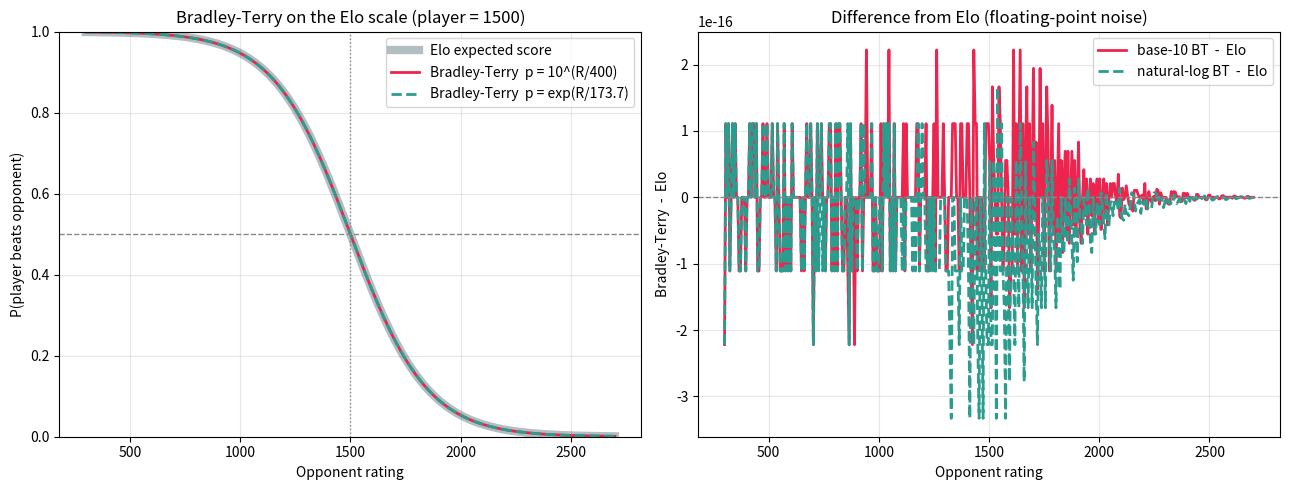

Here is the Python script that generated this plot:
"""Show that Bradley-Terry on the Elo rating scale *is* the Elo curve.

Elo's expected score for a player rated R_i against an opponent R_j is:

    E = 1 / (1 + 10 ** ((R_j - R_i) / 400))

Bradley-Terry uses positive strengths:  P(i beats j) = p_i / (p_i + p_j).

If we map a rating R onto a strength, there are two equivalent choices that
reproduce Elo exactly:

    base-10 strength :  p   = 10 ** (R / 400)
    natural-log form :  beta = R / S,  with  S = 400 / ln(10) ~= 173.72
                        p   = exp(beta)

With either mapping, p_i / (p_i + p_j) collapses to the Elo expected score.
This script fixes the player at 1500, sweeps the opponent's rating, and
overlays all three so you can see they are the same curve (the right panel
plots the residuals, which are just floating-point noise ~1e-16).
"""

import numpy as np
import matplotlib.pyplot as plt


CENTER = 1500              # player's fixed rating
SPREAD = 1200             # how far around the center to sweep the opponent
ELO_SCALE = 400           # Elo logistic scale
NAT_SCALE = ELO_SCALE / np.log(10.0)   # ~173.72, the natural-log strength scale


def elo_expected(rating, opponent, scale=ELO_SCALE):
    return 1.0 / (1.0 + 10.0 ** ((opponent - rating) / scale))


def bt_base10(rating, opponent):
    """Bradley-Terry using base-10 strengths p = 10 ** (R / 400)."""
    p_i = 10.0 ** (rating / ELO_SCALE)
    p_j = 10.0 ** (opponent / ELO_SCALE)
    return p_i / (p_i + p_j)


def bt_natural(rating, opponent):
    """Bradley-Terry using natural-log strengths p = exp(R / S)."""
    p_i = np.exp(rating / NAT_SCALE)
    p_j = np.exp(opponent / NAT_SCALE)
    return p_i / (p_i + p_j)


def main():
    opponent = np.linspace(CENTER - SPREAD, CENTER + SPREAD, 400)

    elo = elo_expected(CENTER, opponent)
    bt10 = bt_base10(CENTER, opponent)
    btln = bt_natural(CENTER, opponent)

    fig, (ax_curve, ax_resid) = plt.subplots(1, 2, figsize=(13, 5))

    # Left: the three curves overlaid (they coincide).
    ax_curve.plot(opponent, elo, color="#264653", linewidth=6, alpha=0.35,
                  label="Elo expected score")
    ax_curve.plot(opponent, bt10, color="#ed254e", linewidth=2,
                  label="Bradley-Terry  p = 10^(R/400)")
    ax_curve.plot(opponent, btln, color="#2a9d8f", linewidth=2,
                  linestyle="--", label="Bradley-Terry  p = exp(R/173.7)")
    ax_curve.axhline(0.5, color="#888", linestyle="--", linewidth=1)
    ax_curve.axvline(CENTER, color="#888", linestyle=":", linewidth=1)
    ax_curve.set_title(f"Bradley-Terry on the Elo scale (player = {CENTER})")
    ax_curve.set_xlabel("Opponent rating")
    ax_curve.set_ylabel("P(player beats opponent)")
    ax_curve.set_ylim(0, 1)
    ax_curve.grid(True, alpha=0.3)
    ax_curve.legend()

    # Right: residuals vs Elo, to prove the overlap is exact.
    ax_resid.plot(opponent, bt10 - elo, color="#ed254e", linewidth=2,
                  label="base-10 BT  -  Elo")
    ax_resid.plot(opponent, btln - elo, color="#2a9d8f", linewidth=2,
                  linestyle="--", label="natural-log BT  -  Elo")
    ax_resid.axhline(0.0, color="#888", linestyle="--", linewidth=1)
    ax_resid.set_title("Difference from Elo (floating-point noise)")
    ax_resid.set_xlabel("Opponent rating")
    ax_resid.set_ylabel("Bradley-Terry  -  Elo")
    ax_resid.ticklabel_format(axis="y", style="sci", scilimits=(0, 0))
    ax_resid.grid(True, alpha=0.3)
    ax_resid.legend()

    max_diff = float(np.max(np.abs(bt10 - elo)))
    print(f"max |BT(base-10) - Elo| = {max_diff:.2e}")

    fig.tight_layout()
    out_path = "bt_vs_elo.png"
    fig.savefig(out_path, dpi=150)
    print(f"Saved plot to {out_path}")
    plt.show()


if __name__ == "__main__":
    main()
